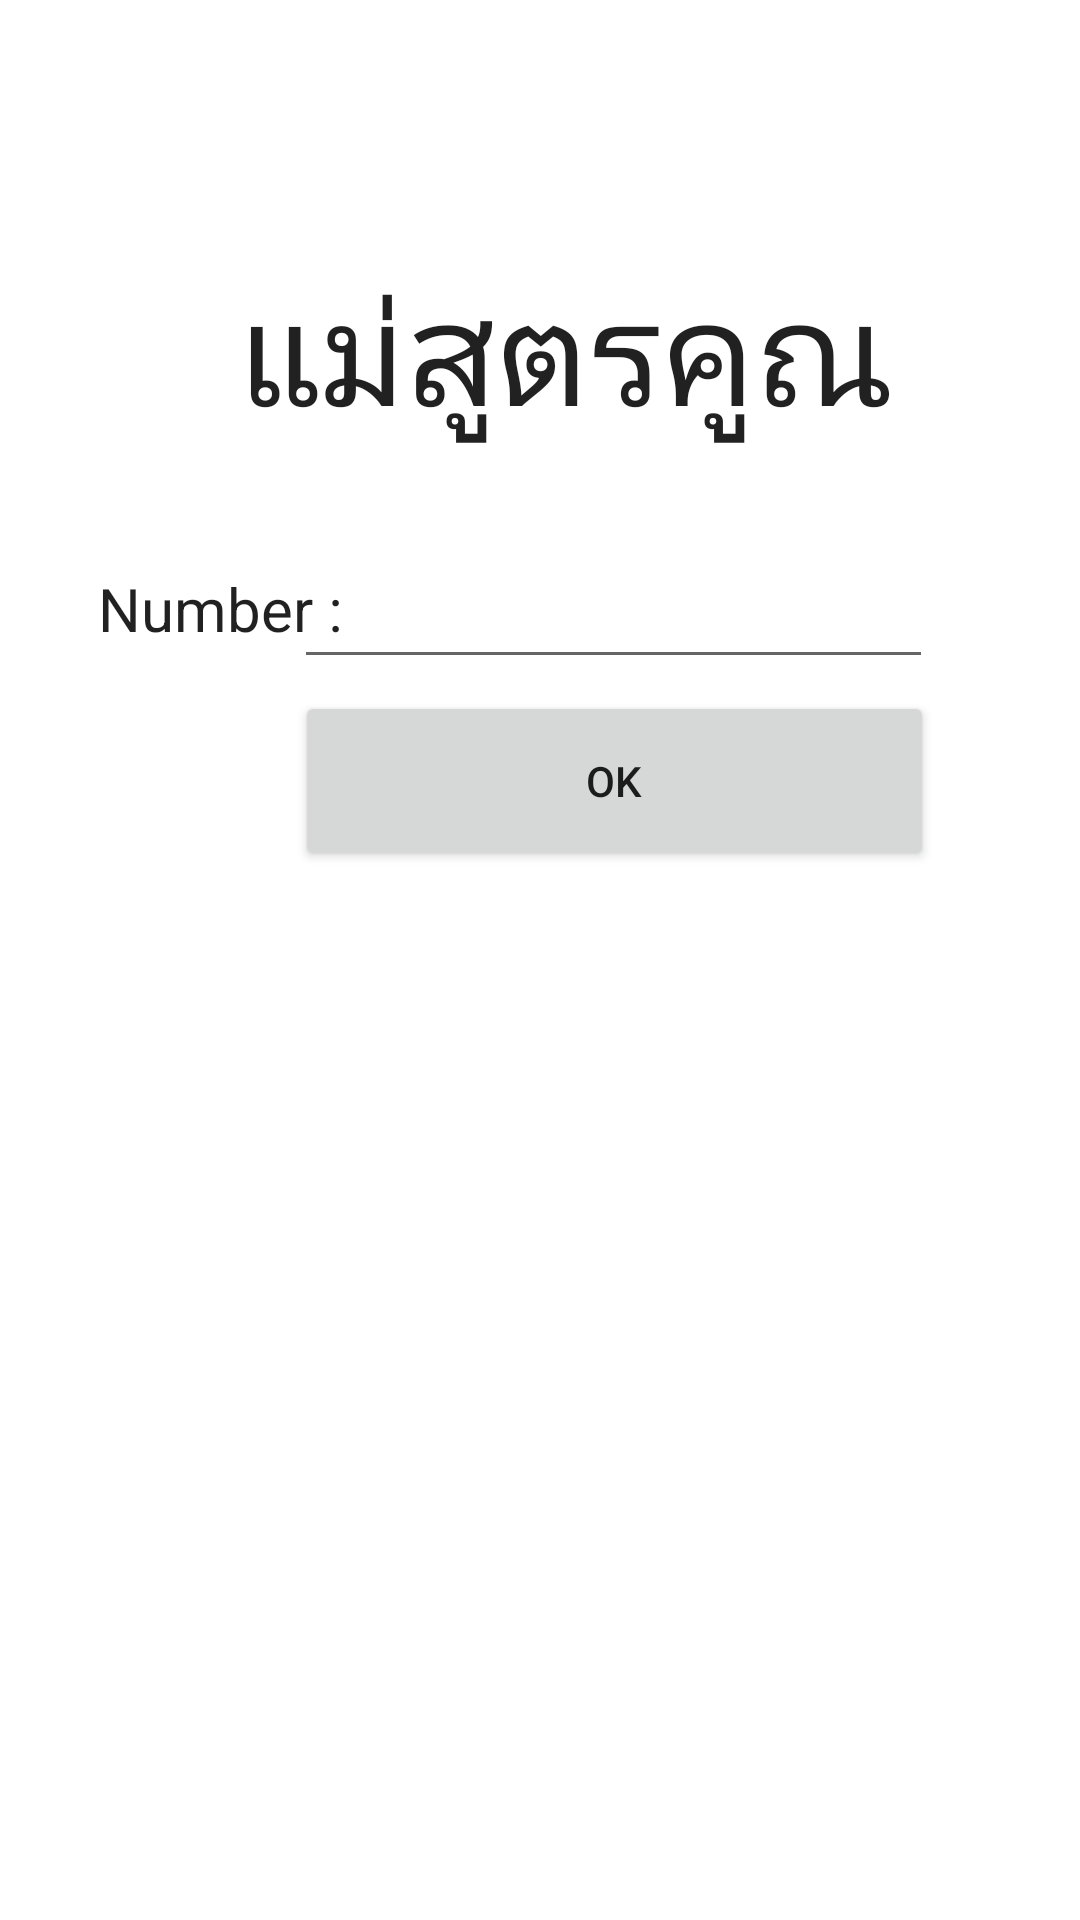

This screen was rendered from an Android layout file. Write that file and the resources it references.
<!-- AndroidManifest.xml: application theme Theme.BuildMe -->
<!-- res/layout/activity_main.xml -->
<?xml version="1.0" encoding="utf-8"?>
<androidx.constraintlayout.widget.ConstraintLayout xmlns:android="http://schemas.android.com/apk/res/android"
    xmlns:app="http://schemas.android.com/apk/res-auto"
    xmlns:tools="http://schemas.android.com/tools"
    android:layout_width="match_parent"
    android:layout_height="match_parent"
    tools:context=".MainActivity">

    <EditText
        android:id="@+id/txt1"
        android:layout_width="213dp"
        android:layout_height="49dp"
        android:ems="10"
        android:inputType="number"
        android:minHeight="48dp"
        app:layout_constraintBottom_toBottomOf="parent"
        app:layout_constraintEnd_toEndOf="parent"
        app:layout_constraintHorizontal_bias="0.666"
        app:layout_constraintStart_toStartOf="parent"
        app:layout_constraintTop_toTopOf="parent"
        app:layout_constraintVertical_bias="0.3"
        tools:ignore="SpeakableTextPresentCheck" />

    <TextView
        android:id="@+id/textView"
        android:layout_width="wrap_content"
        android:layout_height="wrap_content"
        android:text="Number : "
        android:textAlignment="center"
        android:textAppearance="@style/TextAppearance.AppCompat.Body1"
        android:textSize="20sp"
        app:layout_constraintBottom_toBottomOf="parent"
        app:layout_constraintEnd_toEndOf="parent"
        app:layout_constraintHorizontal_bias="0.12"
        app:layout_constraintStart_toStartOf="parent"
        app:layout_constraintTop_toTopOf="parent"
        app:layout_constraintVertical_bias="0.309" />

    <TextView
        android:id="@+id/textView2"
        android:layout_width="wrap_content"
        android:layout_height="wrap_content"
        android:text="แม่สูตรคูณ"
        android:textAlignment="center"
        android:textAppearance="@style/TextAppearance.AppCompat.Body2"
        android:textSize="48sp"
        app:layout_constraintBottom_toBottomOf="parent"
        app:layout_constraintEnd_toEndOf="parent"
        app:layout_constraintHorizontal_bias="0.559"
        app:layout_constraintStart_toStartOf="parent"
        app:layout_constraintTop_toTopOf="parent"
        app:layout_constraintVertical_bias="0.146" />

    <Button
        android:id="@+id/button"
        android:layout_width="213dp"
        android:layout_height="60dp"
        android:text="OK"
        app:layout_constraintBottom_toBottomOf="parent"
        app:layout_constraintEnd_toEndOf="parent"
        app:layout_constraintHorizontal_bias="0.67"
        app:layout_constraintStart_toStartOf="parent"
        app:layout_constraintTop_toTopOf="parent"
        app:layout_constraintVertical_bias="0.397" />
</androidx.constraintlayout.widget.ConstraintLayout>
<!-- resources referenced by this layout -->
<resources>
  <style name="Theme.BuildMe" parent="Theme.MaterialComponents.DayNight.DarkActionBar">
          
          <item name="colorPrimary">@color/purple_500</item>
          <item name="colorPrimaryVariant">@color/purple_700</item>
          <item name="colorOnPrimary">@color/white</item>
          
          <item name="colorSecondary">@color/teal_200</item>
          <item name="colorSecondaryVariant">@color/teal_700</item>
          <item name="colorOnSecondary">@color/black</item>
          
          <item name="android:statusBarColor" tools:targetApi="l">?attr/colorPrimaryVariant</item>
          
      </style>
  <!-- not gathered from this repository: default colours our renderer supplied (Android Studio template values) -->
  <color name="purple_500">#FF6200EE</color>
  <color name="purple_700">#FF3700B3</color>
  <color name="teal_200">#FF03DAC5</color>
  <color name="teal_700">#FF018786</color>
  <color name="black">#FF000000</color>
  <color name="white">#FFFFFFFF</color>
</resources>
